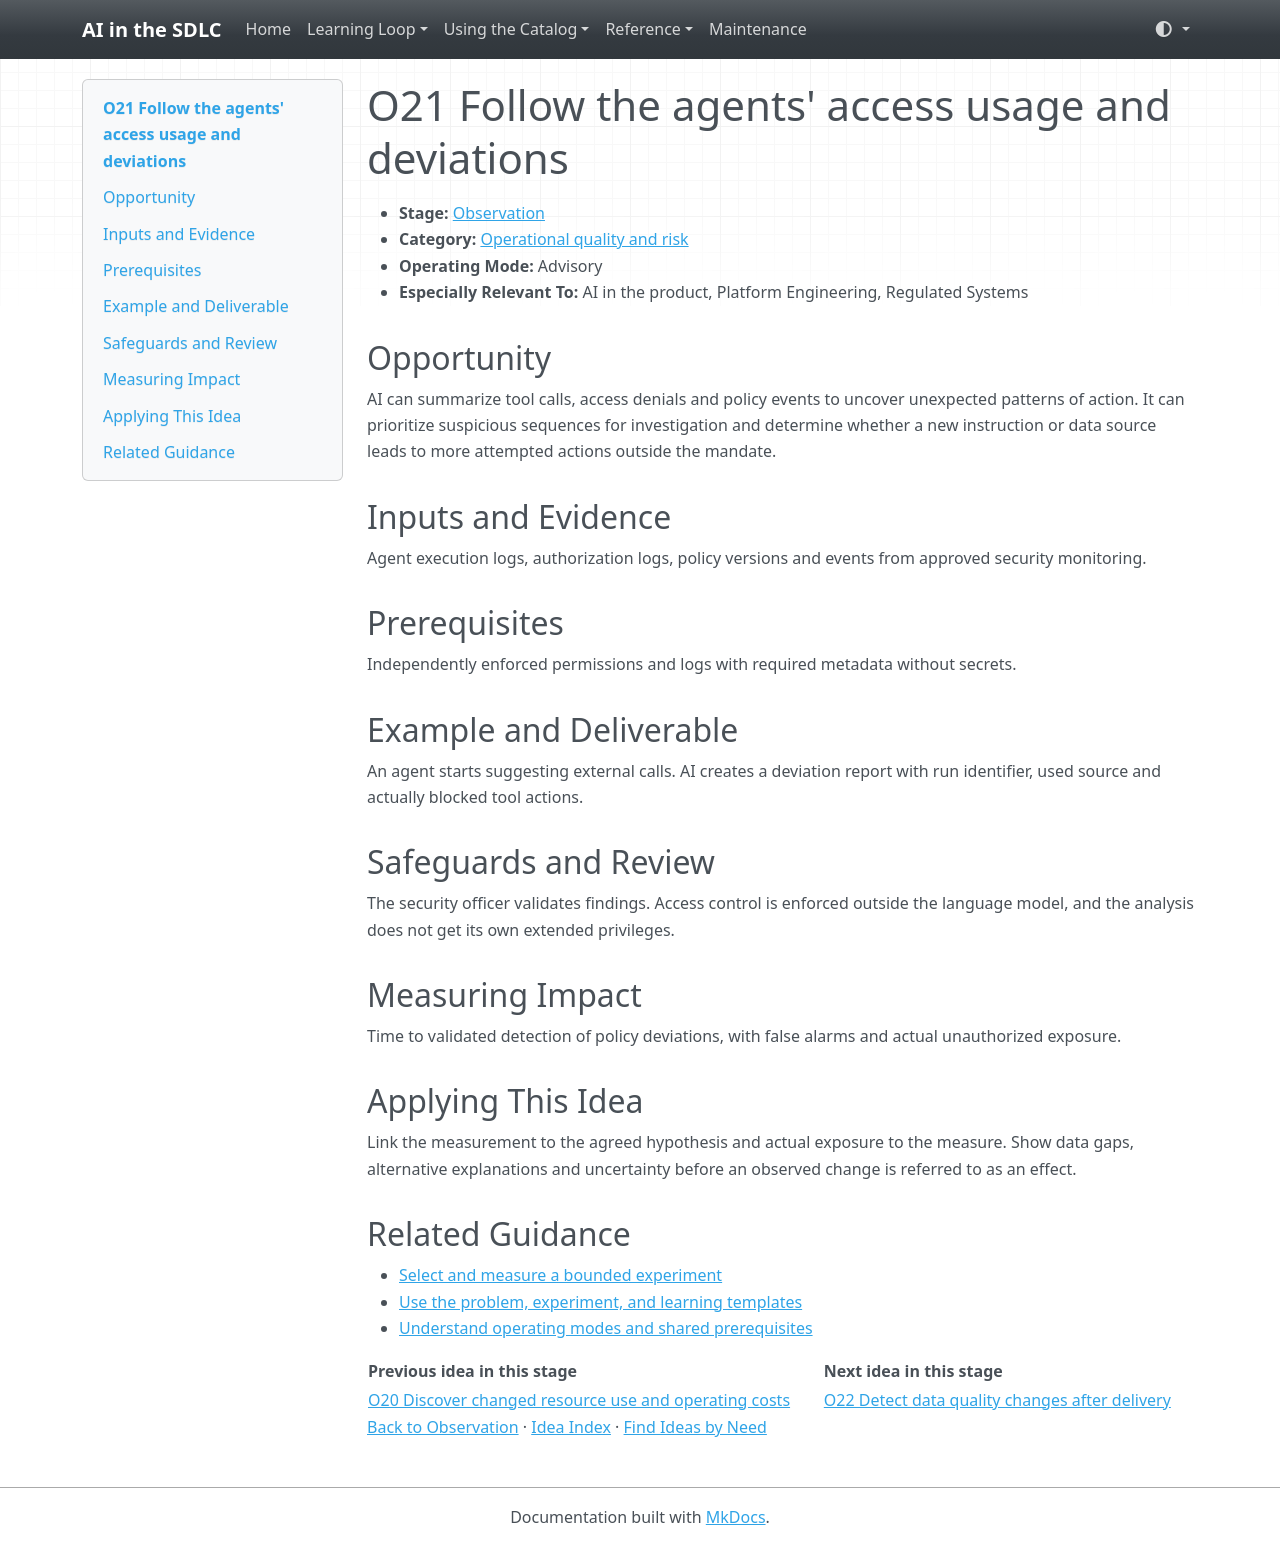

repository: grove/ai-sdlc · page: ideas/O21/index.html · generator: mkdocs

# O21 Follow the agents' access usage and deviations

<a id="o21"></a>

- **Stage:** [Observation](../stages/observation.md)
- **Category:** [Operational quality and risk](../stages/observation.md#o-category-3)
- **Operating Mode:** Advisory
- **Especially Relevant To:** AI in the product, Platform Engineering, Regulated Systems

## Opportunity

AI can summarize tool calls, access denials and policy events to uncover unexpected patterns of action. It can prioritize suspicious sequences for investigation and determine whether a new instruction or data source leads to more attempted actions outside the mandate.

## Inputs and Evidence

Agent execution logs, authorization logs, policy versions and events from approved security monitoring.

## Prerequisites

Independently enforced permissions and logs with required metadata without secrets.

## Example and Deliverable

An agent starts suggesting external calls. AI creates a deviation report with run identifier, used source and actually blocked tool actions.

## Safeguards and Review

The security officer validates findings. Access control is enforced outside the language model, and the analysis does not get its own extended privileges.

## Measuring Impact

Time to validated detection of policy deviations, with false alarms and actual unauthorized exposure.

## Applying This Idea

Link the measurement to the agreed hypothesis and actual exposure to the measure. Show data gaps, alternative explanations and uncertainty before an observed change is referred to as an effect.

## Related Guidance

- [Select and measure a bounded experiment](../guides/impact-measurement.md)
- [Use the problem, experiment, and learning templates](../templates.md)
- [Understand operating modes and shared prerequisites](../guides/how-to-use.md)

| Previous idea in this stage | Next idea in this stage |
| --- | --- |
| [O20 Discover changed resource use and operating costs](O20.md) | [O22 Detect data quality changes after delivery](O22.md) |

[Back to Observation](../stages/observation.md) · [Idea Index](../idea-index.md) · [Find Ideas by Need](../guides/find-by-need.md)
